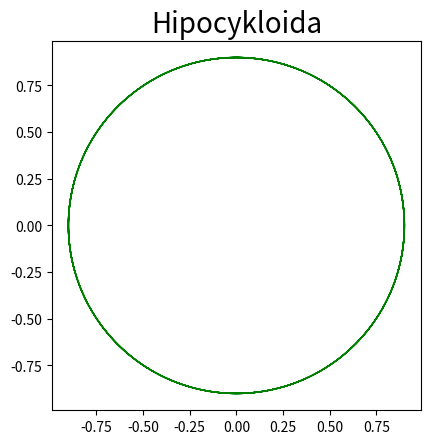

Reproduce this figure in Python.
import numpy as np
import matplotlib.pyplot as plt
from matplotlib.animation import FuncAnimation

fig = plt.figure()
ax = plt.subplot()

theta = np.linspace(0, 20*np.pi, 1000)

R = 0.9
r = 0.3

x = (R-r)*np.cos(theta) + r*np.cos(((R-r)/r)*theta)
y = (R-r)*np.sin(theta) - r*np.sin(((R-r)/r)*theta)

beta = np.linspace(0, 10*np.pi, 1000)
circle1_x = R*np.cos(beta)
circle1_y = R*np.sin(beta)
ax.plot(circle1_x, circle1_y, 'green', lw=1)
ax.set_title("Hipocykloida", fontsize=20)
ax.set_aspect('equal')
circle2_x = r*np.cos(beta)
circle2_y = r*np.sin(beta)

dx = (R-r)*np.cos(theta)
dy = (R-r)*np.sin(theta)

hypocycloids = []
circles = []
points = []

def anim(*args):
    i= args[0]
    if len(circles) > 0:
        circles.pop().remove()
        hypocycloids.pop().remove() 
        points.pop().remove()

    circle, = ax.plot(dx[i]+circle2_x, dy[i]+circle2_y, 'black', lw=1)
    hypocycloid, = ax.plot(x[:i+1], y[:i+1], lw=1, color='red')
    point, = ax.plot(x[i], y[i], markersize=5, marker='o', color='black')

    circles.append(circle)
    hypocycloids.append(hypocycloid)
    points.append(point)
    return fig,

animation = FuncAnimation(fig, anim, frames=4500, interval=100, blit=False, repeat_delay=100000000000)

plt.show()